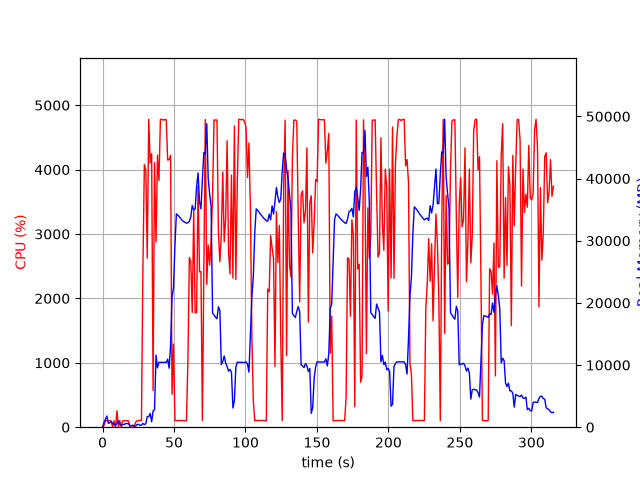

The table this chart was drawn from, first rows:
elapsed_time, nproc, cpu, mem_real, mem_virtual
3.6716461181640625e-05, 1, 0.0, 7.832, 3185
1.006, 9, 23.9, 740.1, 3638
2.013, 6, 103.1, 1267, 3830
3.022, 11, 102.0, 1797, 6088
4.032, 3, 99.2, 627.7, 2283
5.041, 3, 100.2, 736.8, 2379
6.049, 3, 99.2, 829.4, 2491
7.057, 5, 3.0, 655.3, 2825
8.066, 3, 100.2, 372.5, 1939
9.074, 3, 2.0, 314.8, 1888
10.08, 4, 254.9, 593.3, 2546
11.09, 7, 7.9, 1056, 3810
12.1, 3, 101.2, 472.6, 2193
13.11, 3, 3.0, 265.1, 1951
14.12, 3, 100.2, 432, 2111
15.12, 3, 99.3, 453.7, 2173
16.13, 3, 100.2, 580.6, 2321
17.14, 3, 100.1, 580.6, 2321
18.15, 3, 99.3, 584.3, 2321
19.16, 3, 1.0, 245.6, 1932
20.17, 3, 0.0, 256.5, 1864
21.17, 3, 0.0, 330.1, 1989
22.18, 2, 12.9, 74.58, 3370
23.19, 1, 77.3, 207.9, 1080
24.2, 1, 100.2, 455.9, 2040
25.21, 1, 99.2, 440, 1528
26.22, 1, 107.1, 316.3, 5531
27.22, 1, 101.3, 316.3, 5531
28.23, 1, 2464, 606.2, 5531
29.26, 1, 4081, 421.4, 5531
30.27, 1, 3994, 562.2, 5531
31.28, 1, 2625, 1703, 7383
32.31, 1, 4782, 1701, 7383
33.33, 1, 4104, 2215, 7383
34.35, 1, 4250, 861.3, 7383
35.36, 1, 569.7, 2614, 7967
36.37, 1, 4109, 2803, 7967
37.42, 1, 2876, 11603, 21349
38.43, 1, 4224, 9546, 21349
39.46, 1, 3832, 10445, 21349
40.48, 1, 4781, 10445, 21349
41.5, 1, 4783, 10441, 21349
42.52, 1, 4767, 10435, 21349
43.54, 1, 4779, 10435, 21349
44.56, 1, 4775, 10435, 21349
45.58, 1, 4150, 10947, 21349
46.6, 1, 4154, 9490, 21349
47.61, 1, 4222, 13289, 36522
48.62, 1, 512.3, 20945, 36522
49.63, 1, 1290, 22429, 57002
50.64, 1, 102.1, 29259, 57002
51.65, 1, 101.2, 34332, 57002
52.66, 1, 102.3, 34121, 57002
53.67, 1, 104.2, 33876, 57002
54.68, 1, 102.2, 33593, 57002
55.68, 1, 103.1, 33266, 57002
56.69, 1, 101.3, 33100, 57002
57.7, 1, 100.1, 32967, 57002
58.71, 1, 101.2, 32815, 57002
59.72, 1, 1032, 32888, 57002
... 252 more rows
